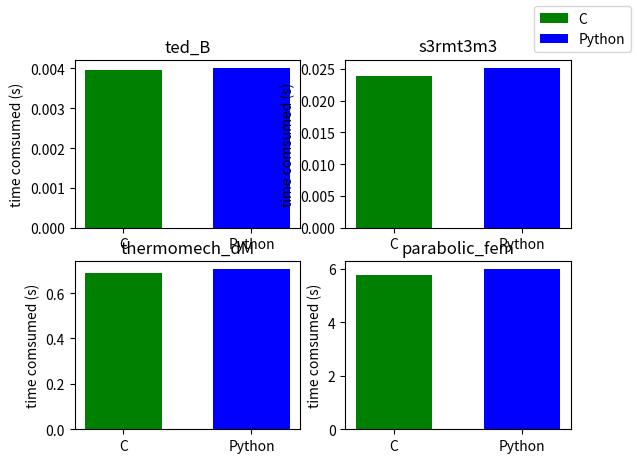

This figure's Python source: (Note: this script raises an exception after producing the figure.)
from scipy import io
import matplotlib.pyplot as plt

data_names = ('ted_B', 's3rmt3m3', 'thermomech_dM', 'parabolic_fem')
c_data = [0.003957, 0.023791, 0.686783, 5.768847]
py_data = [0.004019, 0.025165, 0.704579, 5.988630]

fig, axs = plt.subplots(2, 2)
axs_arr = [axs[0, 0], axs[0, 1], axs[1, 0], axs[1, 1]]

for i in range(4):
    pl = axs_arr[i]
    pl.bar('C', c_data[i], label="C", color='g', width=0.6)
    pl.bar('Python', py_data[i], label="Python", color='b', width=0.6)
    pl.set_title(data_names[i])
    pl.set_ylabel('time comsumed (s)')

lines_labels = pl.get_legend_handles_labels()
lines, labels = [sum(lol, []) for lol in zip(lines_labels)]
fig.legend(lines, labels)
plt.show()

for idx, problem in enumerate(data_names):
    path = f"./test_data/{problem}.mtx"
    matrix = io.mmread(path)
    pl = axs_arr[idx]
    pl.spy(matrix, markersize=1)
    pl.set_title(problem)


plt.show()
